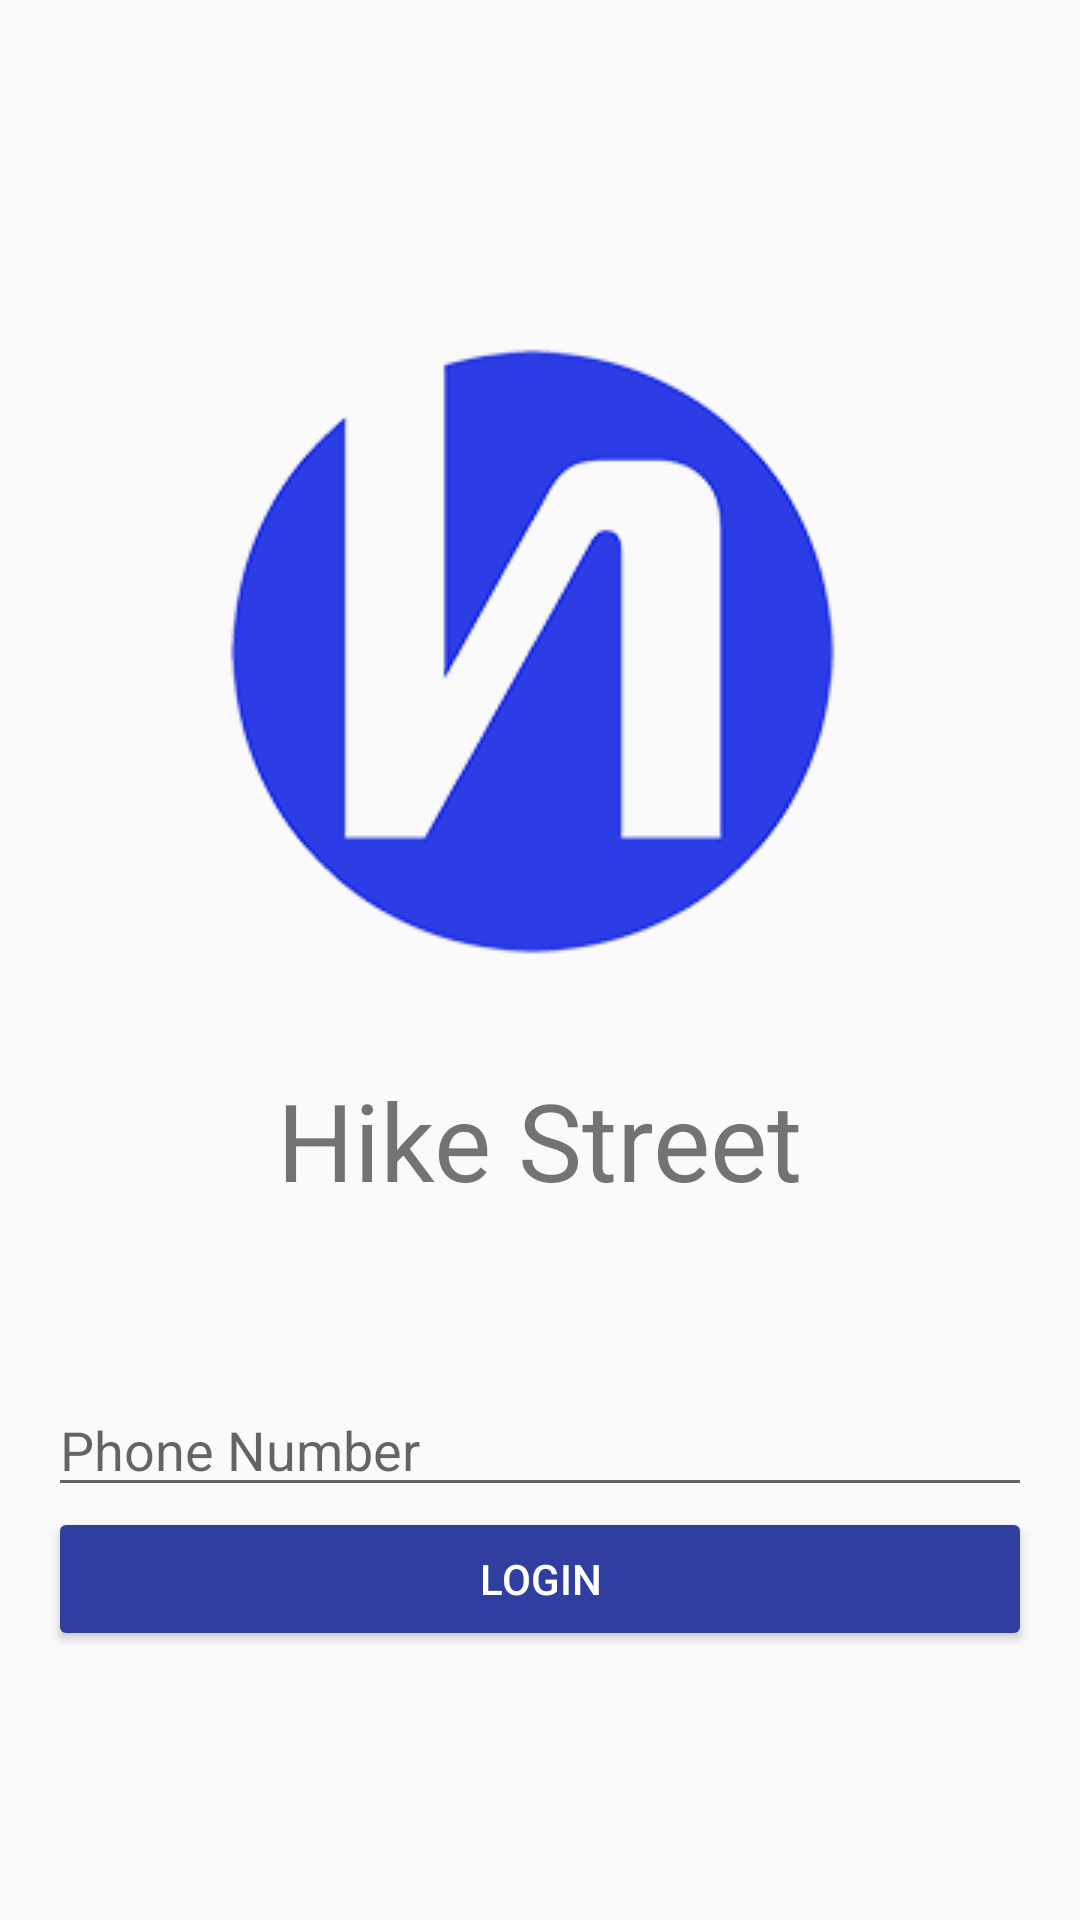

This screen was rendered from an Android layout file. Write that file and the resources it references.
<!-- AndroidManifest.xml: application theme AppTheme -->
<!-- res/layout/activity_login.xml -->
<?xml version="1.0" encoding="utf-8"?>
<LinearLayout xmlns:android="http://schemas.android.com/apk/res/android"
    xmlns:app="http://schemas.android.com/apk/res-auto"
    xmlns:tools="http://schemas.android.com/tools"
    android:layout_width="match_parent"
    android:layout_height="match_parent"
    android:orientation="vertical"
    android:gravity="center"
    tools:context="com.pivotalsoft.user.hikestreet.LoginActivity">

    <LinearLayout
        android:layout_width="match_parent"
        android:layout_height="wrap_content"
        android:gravity="center_horizontal"
        android:orientation="vertical">

        <ImageView
            android:id="@+id/icon"
            android:layout_width="wrap_content"
            android:layout_height="wrap_content"
            android:contentDescription="@string/desc_firebase_lockup"
            android:src="@drawable/logo_hs" />

        <TextView
            android:id="@+id/title_text"
            android:layout_width="wrap_content"
            android:layout_height="wrap_content"
            android:padding="10dp"
            android:text="Hike Street"
            android:theme="@style/ThemeOverlay.MyTitleText" />

        <TextView
            android:id="@+id/status"
            style="@style/ThemeOverlay.MyTextDetail"
            android:textAppearance="@style/TextAppearance.AppCompat.Body2"
            android:textColor="@color/colorAccent"
            android:visibility="gone"
            />
        <RelativeLayout
            android:layout_width="match_parent"
            android:layout_height="wrap_content">

            <TextView
                android:id="@+id/detail"
                style="@style/ThemeOverlay.MyTextDetail"
                android:layout_centerHorizontal="true"
                android:layout_marginTop="5dp"
                android:textStyle="bold"
                tools:text="Veriication Sucessfull" />

            <ProgressBar
                android:id="@+id/progressBar"
                android:layout_below="@+id/detail"
                style="?android:attr/progressBarStyle"
                android:layout_width="wrap_content"
                android:layout_height="wrap_content"
                android:visibility="gone"
                android:padding="5dp"
                android:layout_centerHorizontal="true"
                tools:ignore="UnknownId" />

        </RelativeLayout>

    </LinearLayout>


    <RelativeLayout
        android:layout_width="fill_parent"
        android:layout_height="wrap_content"
        android:gravity="center_vertical"
        android:layout_marginTop="15dp">

        <LinearLayout
            android:id="@+id/phone_auth_fields"
            android:layout_width="fill_parent"
            android:layout_height="wrap_content"
            android:orientation="vertical"
            android:paddingLeft="16dp"
            android:paddingRight="16dp">

            <LinearLayout
                android:id="@+id/phoneLayout"
                android:layout_width="match_parent"
                android:layout_height="wrap_content"
                android:orientation="vertical"
                >

                <EditText
                    android:id="@+id/field_phone_number"
                    android:layout_width="match_parent"
                    android:layout_height="wrap_content"
                    android:hint="@string/hint_phone_number"
                    android:inputType="phone"/>

                <Button
                    android:theme="@style/ThemeOverlay.MyDarkButton"
                    android:id="@+id/button_start_verification"
                    android:layout_width="match_parent"
                    android:layout_height="wrap_content"
                    android:text="@string/start_phone_auth"/>



            </LinearLayout>

            <LinearLayout
                android:layout_width="match_parent"
                android:layout_height="wrap_content"
                android:orientation="vertical"
                android:id="@+id/verificationLayout"
                android:visibility="gone"
                >


                <EditText
                    android:id="@+id/field_verification_code"
                    android:layout_width="match_parent"
                    android:layout_height="wrap_content"
                    android:hint="@string/hint_verification_code"
                    android:inputType="number"/>

                <LinearLayout
                    android:layout_width="match_parent"
                    android:layout_height="wrap_content"
                    android:orientation="horizontal"
                    android:weightSum="2.0">

                    <Button
                        android:theme="@style/ThemeOverlay.MyDarkButton"
                        android:id="@+id/button_verify_phone"
                        android:layout_width="0dp"
                        android:layout_height="wrap_content"
                        android:layout_weight="1.0"
                        android:text="@string/verify_phone_auth"/>

                    <Button
                        android:theme="@style/ThemeOverlay.MyDarkButton"
                        android:id="@+id/button_resend"
                        android:layout_width="0dp"
                        android:layout_height="wrap_content"
                        android:layout_weight="1.0"
                        android:text="@string/resend_phone_auth"/>

                </LinearLayout>

            </LinearLayout>

        </LinearLayout>

        <LinearLayout
            android:id="@+id/signed_in_buttons"
            android:layout_width="fill_parent"
            android:layout_height="wrap_content"
            android:layout_centerInParent="true"
            android:orientation="horizontal"
            android:paddingLeft="16dp"
            android:paddingRight="16dp"
            android:visibility="gone"
            android:weightSum="1.0">

            <Button
                android:id="@+id/sign_out_button"
                android:layout_width="0dp"
                android:layout_height="wrap_content"
                android:layout_weight="1.0"
                android:text="Sign Out"
                android:theme="@style/ThemeOverlay.MyDarkButton" />

        </LinearLayout>

    </RelativeLayout>

</LinearLayout>
<!-- resources referenced by this layout -->
<resources>
  <color name="colorAccent">#FF4081</color>
  <!-- drawable logo_hs: png bitmap (drawable-mdpi, 21765 bytes) -->
  <string name="desc_firebase_lockup">Firebase logo and name</string>
  <string name="hint_phone_number">Phone Number</string>
  <string name="hint_verification_code">Verification Code</string>
  <string name="resend_phone_auth">Resend</string>
  <string name="start_phone_auth">Login</string>
  <string name="verify_phone_auth">Verify</string>
  <style name="ThemeOverlay.MyDarkButton" parent="ThemeOverlay.AppCompat.Dark">
          <item name="colorButtonNormal">@color/colorPrimaryDark</item>
          <item name="android:layout_marginRight">4dp</item>
          <item name="android:layout_marginLeft">4dp</item>
          <item name="android:textColor">@android:color/white</item>
      </style>
  <style name="ThemeOverlay.MyTextDetail" parent="AppTheme">
          <item name="android:layout_width">wrap_content</item>
          <item name="android:layout_height">wrap_content</item>
          <item name="android:fadeScrollbars">true</item>
          <item name="android:gravity">center</item>
          <item name="android:maxLines">5</item>
          <item name="android:padding">4dp</item>
          <item name="android:scrollbars">vertical</item>
          <item name="android:textSize">14sp</item>
      </style>
  <style name="ThemeOverlay.MyTitleText" parent="AppTheme">
          <item name="android:gravity">center</item>
          <item name="android:textSize">36sp</item>
      </style>
  <style name="AppTheme" parent="Theme.AppCompat.Light.DarkActionBar">
          
          <item name="colorPrimary">@color/colorPrimary</item>
          <item name="colorPrimaryDark">@color/colorPrimaryDark</item>
          <item name="colorAccent">@color/colorAccent</item>
      </style>
  <color name="colorPrimaryDark">#303F9F</color>
  <color name="colorPrimary">#3F51B5</color>
</resources>
